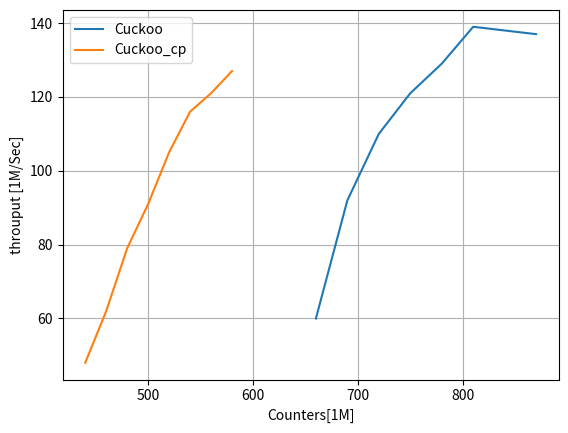

Python code for this plot:
# importing the required module
import matplotlib.pyplot as plt
  
# x axis values
xi = [512, 1024, 2048, 4096, 8192, 16384, 32768, 65536,131072,262144,524288,1048576]
x1 = [i/(9*1024) for i in xi]
x2 = [i/(18*1024) for i in xi]
# corresponding y axis values
y_1 = [
48,
62,
79,
91,
105,
116,
121,
127
]










y_2 = [
60,
92,
110,
121,
129,
139,
138,
137
]


x = [110, 115 , 120, 125 , 130, 135, 140, 145]


 

#y_cp_64_4_12_2_nf_4 = [
#0.000551504,
#9.63527e-05,
#3.87986e-05,
#1.67128e-05,
#7.06666e-06,
#2.90274e-06,
#1.15965e-06,
#4.54846e-07,
#1.77719e-07,
#6.93781e-08,
#2.64618e-08,
#9.63825e-09
#]


y_cp_64_4_12_2_nf_4 = [
1.76754
,1.66872
,0.186957
,0.00110661
,7.06551e-06
,2.90261e-06
,1.15962e-06
,4.54844e-07
,1.77719e-07
,6.93781e-08
,2.64618e-08
,9.63825e-09
]





y_cp_64_4_12_2_nf_16 = [
1.76754
,1.66872
,0.186957
,1.67146e-05
,7.06443e-06
,2.90225e-06
,1.15953e-06
,4.5482e-07
,1.77716e-07
,6.93776e-08
,2.64617e-08
,9.63825e-09
]



y_cp_64_4_12_2_nf_64 = [
1.76754
,1.66872
,0.186957
,1.66958e-05
,7.06126e-06
,2.90158e-06
,1.15932e-06
,4.54789e-07
,1.77714e-07
,6.93772e-08
,2.64517e-08
,9.63818e-09
]

y_cp_64_4_12_2_nf_256 = [
1.76754
,1.66872
,0.186957
,1.65719e-05
,7.02754e-06
,2.89375e-06
,1.15771e-06
,4.54522e-07
,1.77635e-07
,6.93307e-08
,2.64509e-08
,9.63795e-09
]



y_cp_64_4_12_2_nf_1024 = [
1.76754
,1.66872
,0.0369737
,1.62643e-05
,6.88473e-06
,2.85427e-06
,1.14856e-06
,4.52849e-07
,1.77353e-07
,6.92588e-08
,2.64301e-08
,9.63685e-09
]


y_cp_64_4_12_2_nf_4096 = [
1.76754
,1.66872
,0.00835608
,1.59127e-05
,6.63769e-06
,2.73274e-06
,1.1137e-06
,4.44931e-07
,1.76075e-07
,6.90133e-08
,2.63501e-08
,9.63077e-09
]









x_cuckoo = [x1*6 for x1 in x]
x_cuckooCp = [x1*4 for x1 in x]




# plotting the points 
plt.plot(x_cuckoo, y_2)
plt.plot(x_cuckooCp, y_1)



#x3 = [x+(64*4096/(1024*1024)) for x in x2]
#plt.plot(x3, y_cp_64_4_12_2_nf_4096)




# naming the x axis
plt.xlabel('Counters[1M]')
# naming the y axis
plt.ylabel('throuput [1M/Sec]')
  
# giving a title to my graph

plt.gca().legend(('Cuckoo', 'Cuckoo_cp'))



plt.grid()

# function to show the plot
plt.show()
